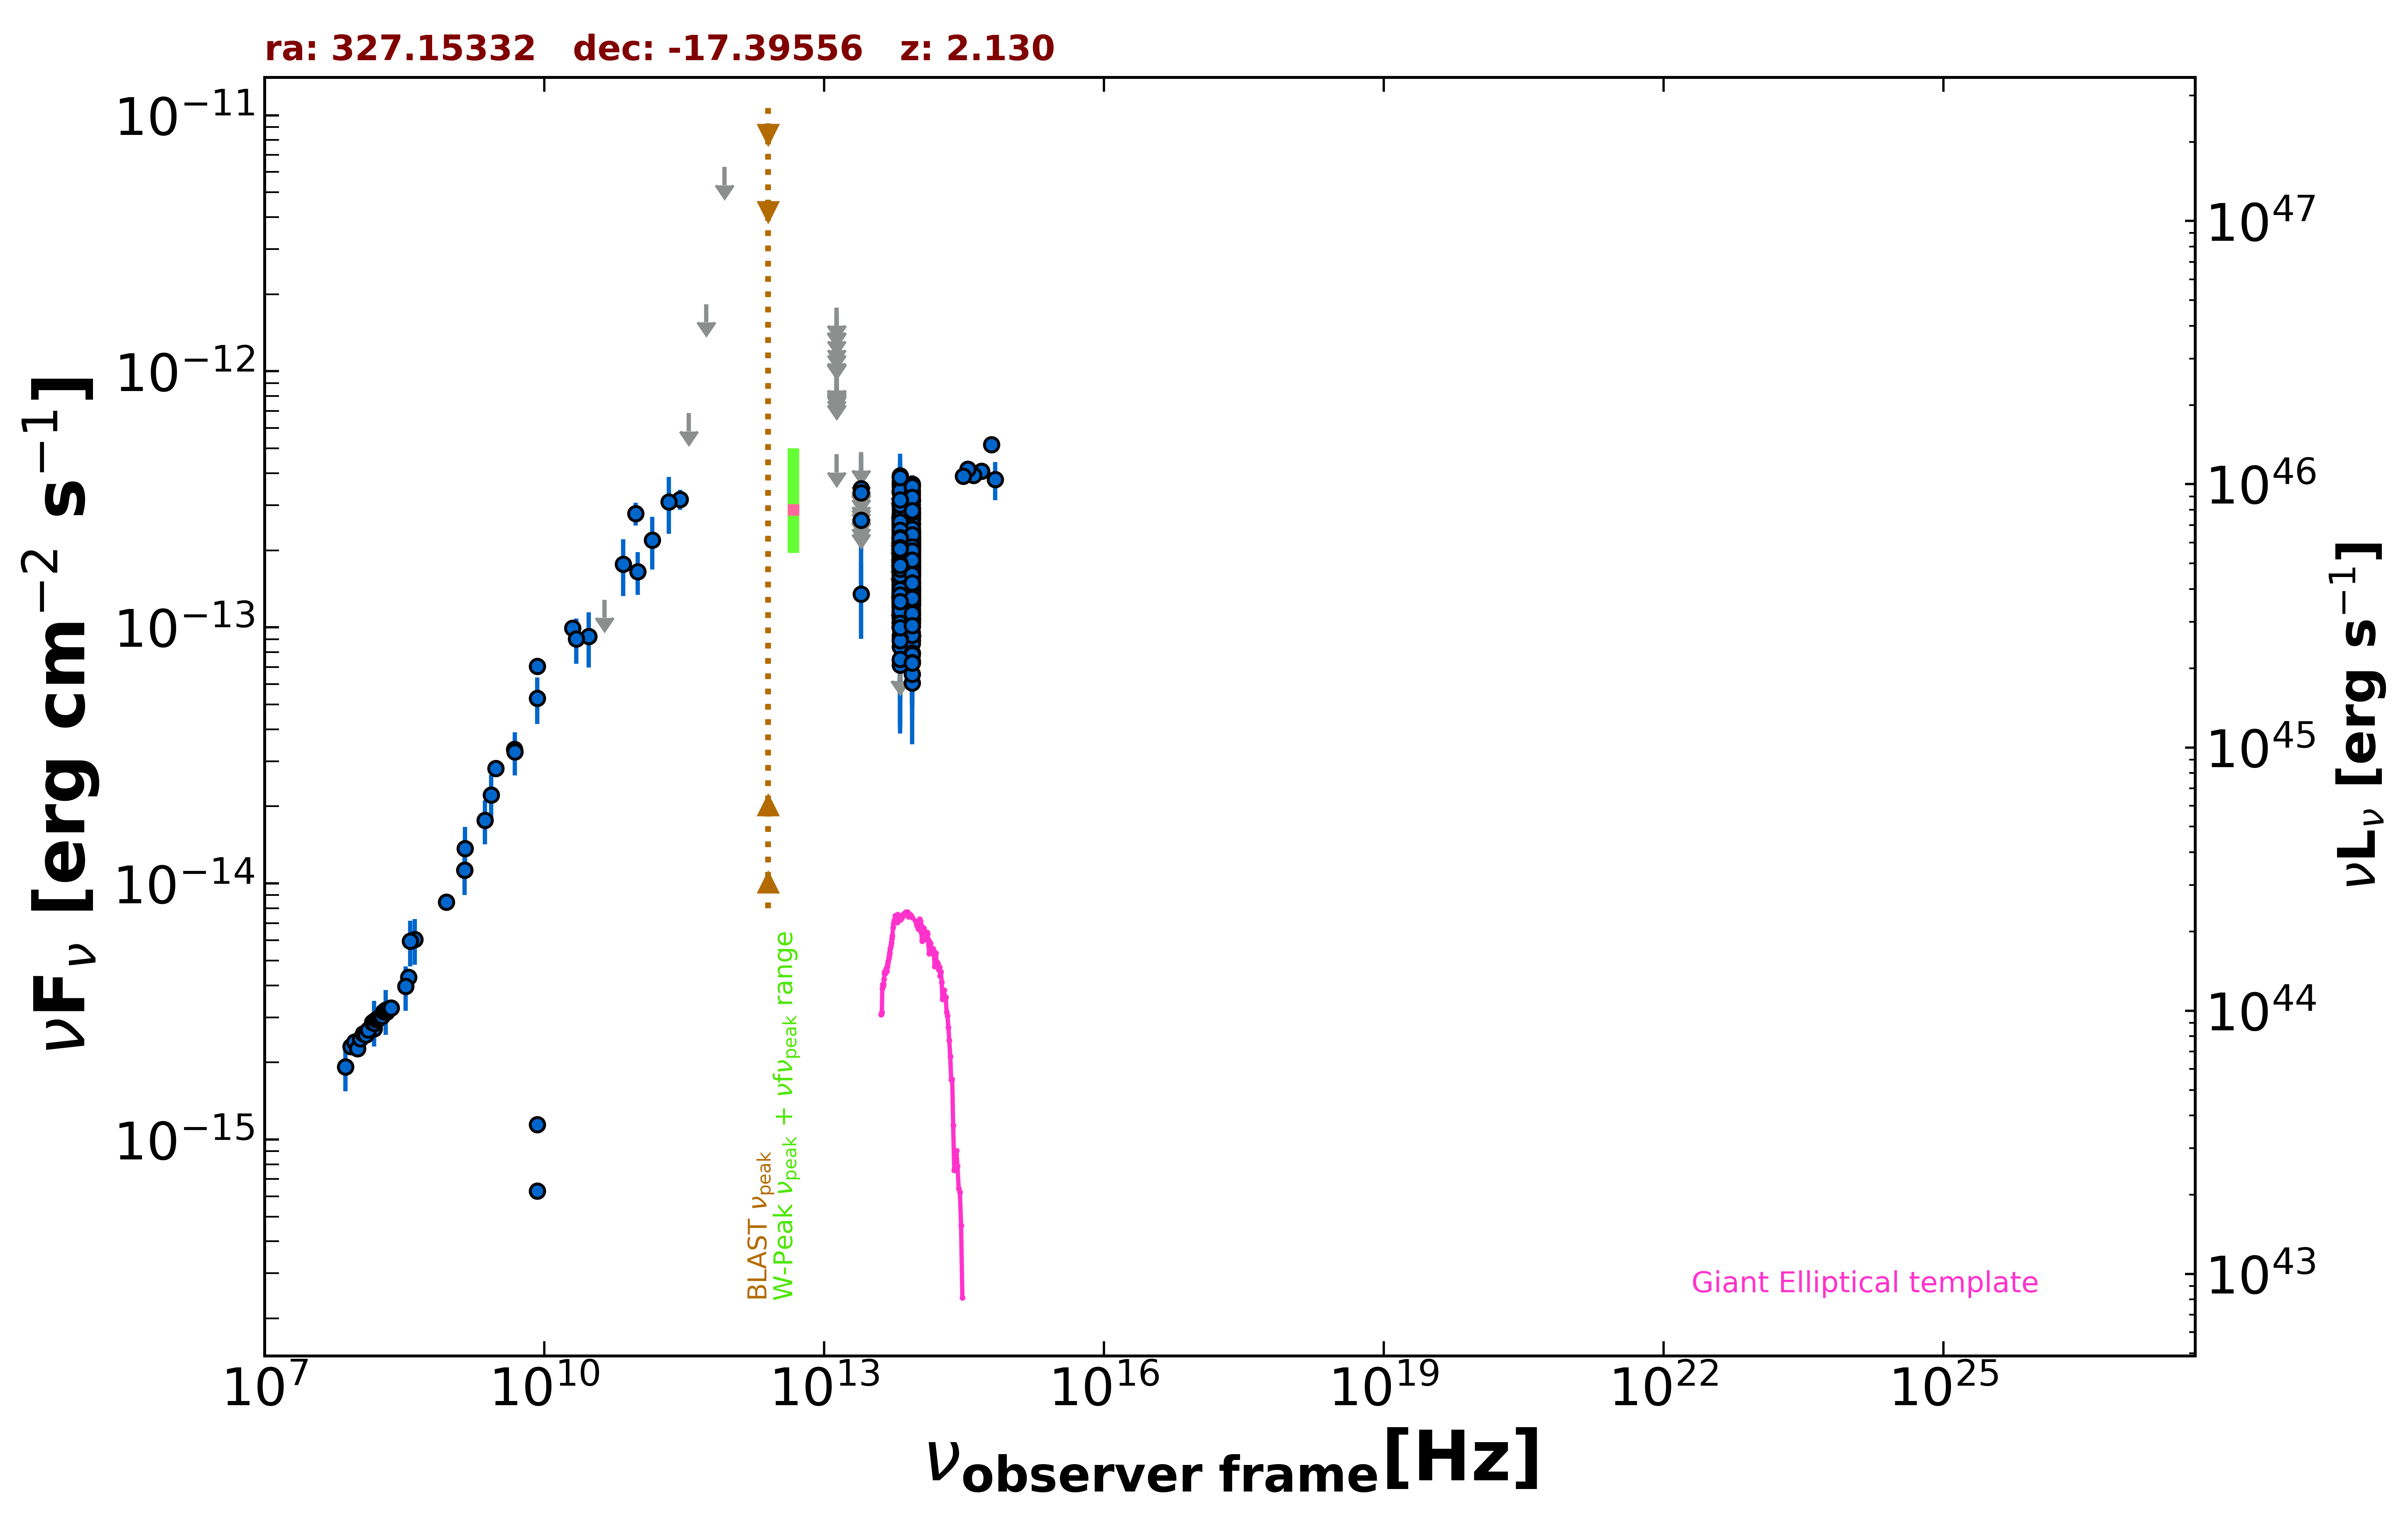

The file beside this chart, header and first rows:
freq., flux, err_flux, MJD_start, MJD_end, flag, catalog, reference
1.400e+09, 1.126e-14, 3.350e-16, 55000, 55000, , NVSS, Condon et al. 1998  AJ  115  1693
8.870e+08, 8.448e-15, 5.960e-16, 55000, 55000, , RACS, Hale et al. 2021  PASA  38  e058
3.000e+09, 2.812e-14, 8.000e-17, 55000, 55000, , VLASSQL, Gordon et al. 2021  ApJS  255  30
1.500e+08, 2.706e-15, 2.710e-16, 55000, 55000, , TGSS150, Intema et al. 2017  A&A  598  A781
7.400e+07, 1.924e-15, 8.900e-17, 55000, 55000, , VLSSR, Lane et al. 2014  MNRAS  440 327
3.520e+08, 4.308e-15, 1.150e-17, 55000, 55000, , WISH352, De Bruce et al. 2002  A&A  394  59
2.000e+10, 9.940e-14, 6.600e-15, 55000, 55000, , AT20G, Murphy et al. 2010  MNRAS  402  2403
8.400e+09, 7.055e-14, 0.000e+00, 55000, 55000, , CRATES, Healey et al. 2007  ApJS  171  61
8.400e+09, 6.300e-16, 0.000e+00, 55000, 55000, , CRATES, Healey et al. 2007  ApJS  171  61
8.400e+09, 1.142e-15, 0.000e+00, 55000, 55000, , CRATES, Healey et al. 2007  ApJS  171  61
4.800e+09, 3.346e-14, 1.825e-15, 55000, 55000, , PMN, Griffith et al. 1993-1996  VizieR  VIII/…
2.850e+11, 3.163e-13, 2.850e-14, 56937, 56937, , ALMA, Bonato et al. 2019  MNRAS  485  1188
9.504e+10, 2.785e-13, 2.850e-14, 56937, 56937, , ALMA, Bonato et al. 2019  MNRAS  485  1188
3.000e+10, 9.212e-14, 2.247e-14, 55000, 55000, , PCNT, The Planck Collaboration 2018  A&A  619 …
4.400e+10, 1.283e-13, 0.000e+00, 55000, 55000, UL, PCNT, The Planck Collaboration 2018  A&A  619 …
7.000e+10, 1.766e-13, 4.390e-14, 55000, 55000, , PCNT, The Planck Collaboration 2018  A&A  619 …
1.000e+11, 1.653e-13, 3.145e-14, 55000, 55000, , PCNT, The Planck Collaboration 2018  A&A  619 …
1.430e+11, 2.195e-13, 5.100e-14, 55000, 55000, , PCNT, The Planck Collaboration 2018  A&A  619 …
2.170e+11, 3.096e-13, 7.760e-14, 55000, 55000, , PCNT, The Planck Collaboration 2018  A&A  619 …
3.530e+11, 6.865e-13, 0.000e+00, 55000, 55000, UL, PCNT, The Planck Collaboration 2018  A&A  619 …
5.450e+11, 1.829e-12, 0.000e+00, 55000, 55000, UL, PCNT, The Planck Collaboration 2018  A&A  619 …
8.570e+11, 6.282e-12, 0.000e+00, 55000, 55000, UL, PCNT, The Planck Collaboration 2018  A&A  619 …
8.817e+13, 1.825e-13, 2.550e-15, 55000, 55000, , UNWISE, Schlafly et al. 2019  ApJS  240  30
6.517e+13, 1.794e-13, 3.950e-15, 55000, 55000, , UNWISE, Schlafly et al. 2019  ApJS  240  30
8.817e+13, 1.114e-13, 6.350e-15, 55000, 55000, , WISE, Wright et al. 2010  AJ  140  1868
6.517e+13, 1.342e-13, 9.050e-15, 55000, 55000, , WISE, Wright et al. 2010  AJ  140  1868
2.498e+13, 1.349e-13, 4.487e-14, 55000, 55000, , WISE, Wright et al. 2010  AJ  140  1868
1.363e+13, 4.746e-13, 0.000e+00, 55000, 55000, UL, WISE, Wright et al. 2010  AJ  140  1868
8.817e+13, 1.657e-13, 3.630e-14, 58054, 58054, , NEOWISE, Mainzer et al. 2014  ApJ  792  30
6.517e+13, 1.614e-13, 4.700e-14, 58054, 58054, , NEOWISE, Mainzer et al. 2014  ApJ  792  30
8.817e+13, 1.797e-13, 2.360e-14, 58053, 58053, , NEOWISE, Mainzer et al. 2014  ApJ  792  30
6.517e+13, 2.479e-13, 7.220e-14, 58053, 58053, , NEOWISE, Mainzer et al. 2014  ApJ  792  30
8.817e+13, 1.263e-13, 2.480e-14, 58054, 58054, , NEOWISE, Mainzer et al. 2014  ApJ  792  30
6.517e+13, 1.912e-13, 6.385e-14, 58054, 58054, , NEOWISE, Mainzer et al. 2014  ApJ  792  30
8.817e+13, 1.621e-13, 2.320e-14, 58053, 58053, , NEOWISE, Mainzer et al. 2014  ApJ  792  30
6.517e+13, 1.154e-13, 4.486e-14, 58053, 58053, , NEOWISE, Mainzer et al. 2014  ApJ  792  30
8.817e+13, 1.725e-13, 2.280e-14, 58053, 58053, , NEOWISE, Mainzer et al. 2014  ApJ  792  30
6.517e+13, 1.250e-13, 4.441e-14, 58053, 58053, , NEOWISE, Mainzer et al. 2014  ApJ  792  30
8.817e+13, 1.566e-13, 2.430e-14, 58053, 58053, , NEOWISE, Mainzer et al. 2014  ApJ  792  30
6.517e+13, 1.129e-13, 4.600e-14, 58053, 58053, , NEOWISE, Mainzer et al. 2014  ApJ  792  30
8.817e+13, 1.332e-13, 2.345e-14, 58054, 58054, , NEOWISE, Mainzer et al. 2014  ApJ  792  30
6.517e+13, 1.991e-13, 5.360e-14, 58054, 58054, , NEOWISE, Mainzer et al. 2014  ApJ  792  30
8.817e+13, 1.730e-13, 2.560e-14, 58054, 58054, , NEOWISE, Mainzer et al. 2014  ApJ  792  30
6.517e+13, 1.846e-13, 5.890e-14, 58054, 58054, , NEOWISE, Mainzer et al. 2014  ApJ  792  30
8.817e+13, 9.147e-14, 2.403e-14, 58054, 58054, , NEOWISE, Mainzer et al. 2014  ApJ  792  30
6.517e+13, 1.540e-13, 4.960e-14, 58054, 58054, , NEOWISE, Mainzer et al. 2014  ApJ  792  30
8.817e+13, 2.115e-13, 2.620e-14, 57886, 57886, , NEOWISE, Mainzer et al. 2014  ApJ  792  30
6.517e+13, 2.518e-13, 4.430e-14, 57886, 57886, , NEOWISE, Mainzer et al. 2014  ApJ  792  30
8.817e+13, 2.072e-13, 3.140e-14, 57886, 57886, , NEOWISE, Mainzer et al. 2014  ApJ  792  30
6.517e+13, 2.486e-13, 0.000e+00, 57886, 57886, UL, NEOWISE, Mainzer et al. 2014  ApJ  792  30
8.817e+13, 1.895e-13, 3.335e-14, 59145, 59145, , NEOWISE, Mainzer et al. 2014  ApJ  792  30
6.517e+13, 2.043e-13, 4.420e-14, 59145, 59145, , NEOWISE, Mainzer et al. 2014  ApJ  792  30
8.817e+13, 1.849e-13, 2.785e-14, 59145, 59145, , NEOWISE, Mainzer et al. 2014  ApJ  792  30
6.517e+13, 2.612e-13, 4.330e-14, 59145, 59145, , NEOWISE, Mainzer et al. 2014  ApJ  792  30
8.817e+13, 2.351e-13, 2.715e-14, 59145, 59145, , NEOWISE, Mainzer et al. 2014  ApJ  792  30
6.517e+13, 2.288e-13, 3.985e-14, 59145, 59145, , NEOWISE, Mainzer et al. 2014  ApJ  792  30
8.817e+13, 2.103e-13, 2.775e-14, 59146, 59146, , NEOWISE, Mainzer et al. 2014  ApJ  792  30
6.517e+13, 1.987e-13, 4.580e-14, 59146, 59146, , NEOWISE, Mainzer et al. 2014  ApJ  792  30
8.817e+13, 1.504e-13, 2.545e-14, 59146, 59146, , NEOWISE, Mainzer et al. 2014  ApJ  792  30
6.517e+13, 1.931e-13, 5.350e-14, 59146, 59146, , NEOWISE, Mainzer et al. 2014  ApJ  792  30
... 572 more rows
